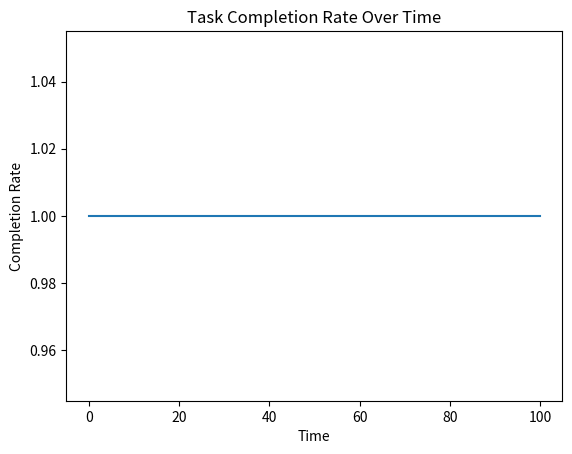

Write the Python code that produced this figure.
import numpy as np
import matplotlib.pyplot as plt

# Function to simulate task completion rates
def simulate_completion_rate(num_steps, dt, a, b, c):
    # Initialize arrays to store time and completion rate
    time = np.zeros(num_steps)
    completion_rate = np.zeros(num_steps)

    # Initial values
    time[0] = 0
    completion_rate[0] = 1  # Initial completion rate (adjust as needed)

    # Generate Wiener process (Brownian motion)
    dW = np.random.normal(0, np.sqrt(dt), num_steps - 1)

    # Simulation loop
    for i in range(1, num_steps):
        # Deterministic part of the growth rate
        mu = a + b * time[i - 1]

        # Volatility term
        sigma = c * completion_rate[i - 1]

        # Stochastic differential equation
        dP = mu * completion_rate[i - 1] * (1 - completion_rate[i - 1]) * dt + sigma * completion_rate[i - 1] * (1 - completion_rate[i - 1]) * dW[i - 1]

        # Update time and completion rate
        time[i] = time[i - 1] + dt
        completion_rate[i] = completion_rate[i - 1] + dP

    return time, completion_rate

# Simulation parameters
num_steps = 1000
dt = 0.1
a = 0.1
b = 0.02
c = 0.1

# Run the simulation
time, completion_rate = simulate_completion_rate(num_steps, dt, a, b, c)

# Plot the results
plt.plot(time, completion_rate)
plt.title('Task Completion Rate Over Time')
plt.xlabel('Time')
plt.ylabel('Completion Rate')
plt.show()

